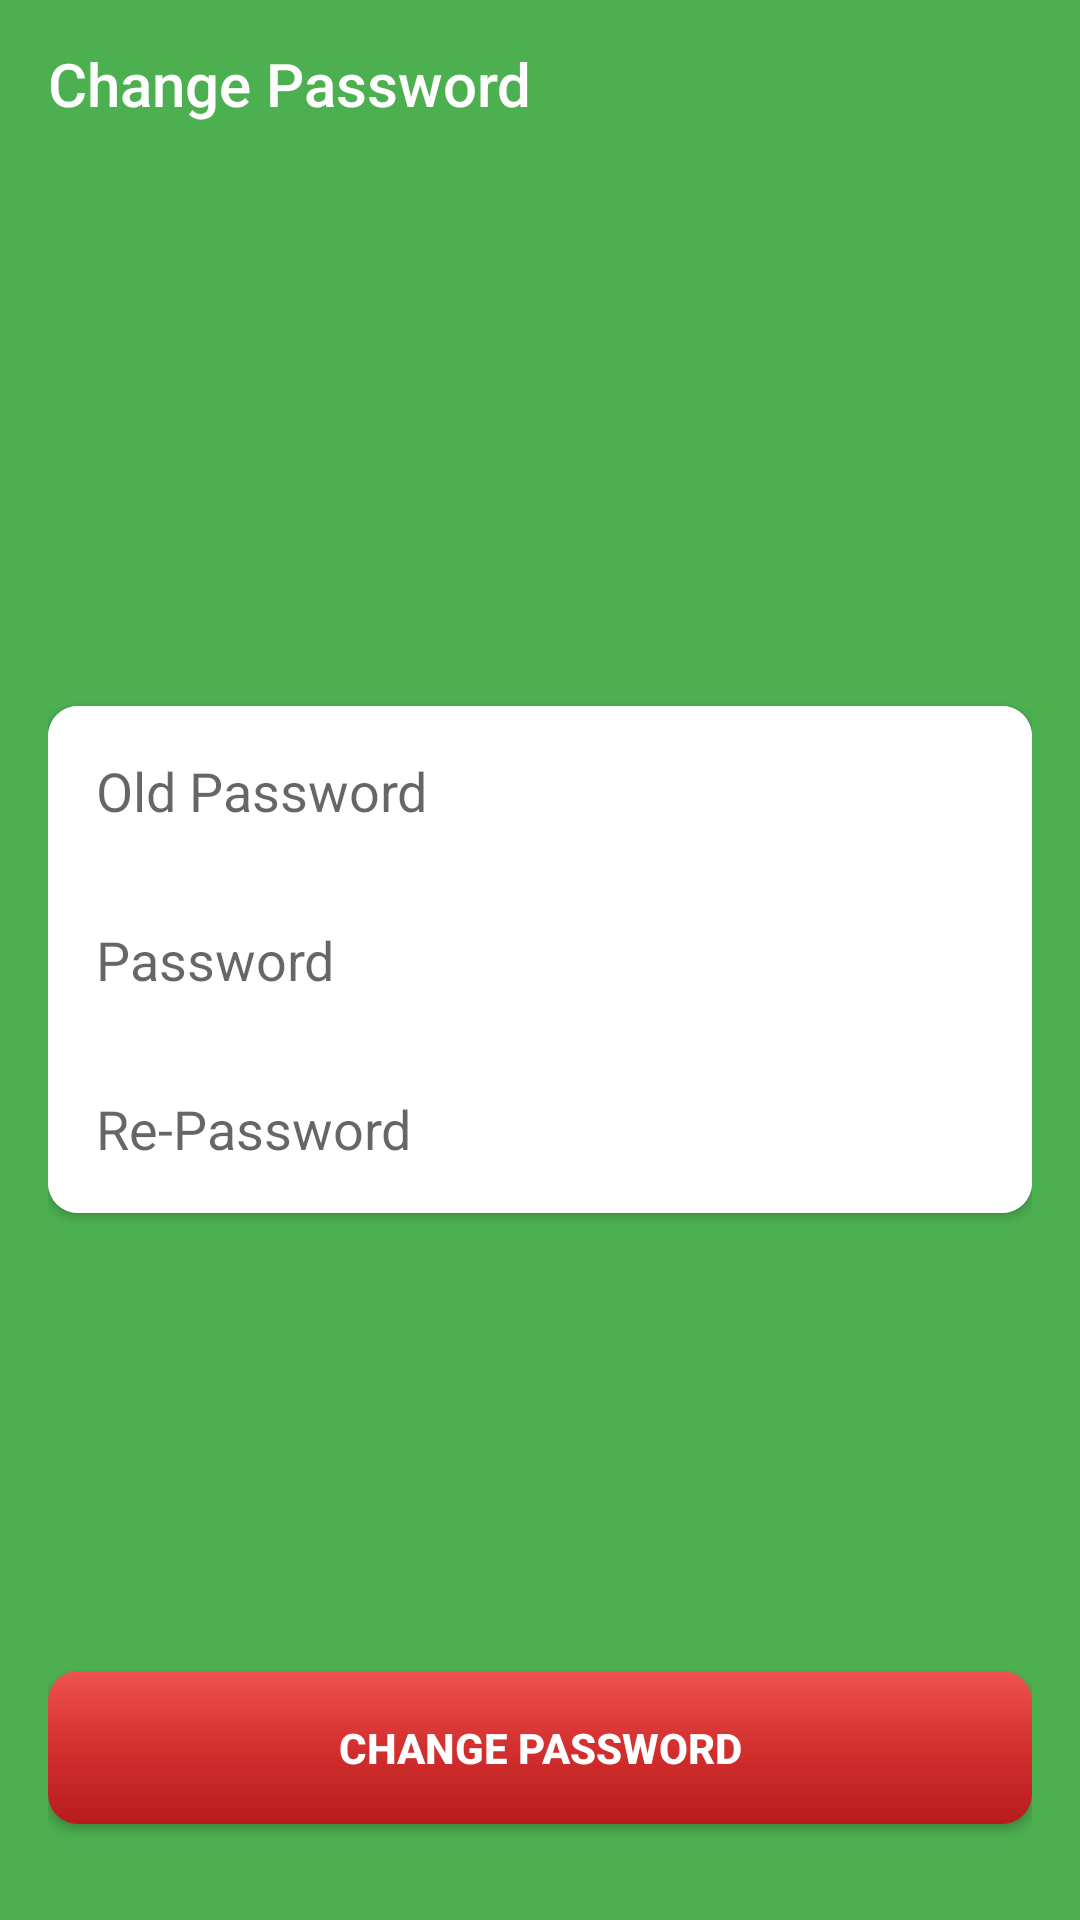

Reconstruct the res/layout file that produces this screen, plus the resources it refers to.
<!-- AndroidManifest.xml: application theme AppTheme -->
<!-- res/layout/activity_change_password.xml -->
<?xml version="1.0" encoding="utf-8"?>
<RelativeLayout xmlns:android="http://schemas.android.com/apk/res/android"
    xmlns:app="http://schemas.android.com/apk/res-auto"
    xmlns:tools="http://schemas.android.com/tools"
    android:id="@+id/main"
    android:layout_width="match_parent"
    android:layout_height="match_parent"
    android:background="@color/colorPrimary"
    tools:context="com.example.tkkil.phuot.Activities.ChangePasswordActivity">

    <android.support.v7.widget.Toolbar
        android:id="@+id/toolbar"
        android:layout_width="match_parent"
        android:layout_height="wrap_content"
        android:background="@color/colorPrimary"
        android:minHeight="?attr/actionBarSize"
        android:theme="@style/arrow"
        app:navigationIcon="@drawable/ic_chevron_left_black_24dp"
        app:popupTheme="@style/AppTheme.PopupOverlay"
        app:subtitleTextColor="@android:color/white"
        app:title="Change Password"
        app:titleTextColor="@android:color/white" />

    <RelativeLayout
        android:layout_width="match_parent"
        android:layout_height="match_parent"
        android:padding="16dp">

        <android.support.v7.widget.CardView
            android:layout_width="match_parent"
            android:layout_height="wrap_content"
            android:layout_centerInParent="true"
            app:cardCornerRadius="10dp">

            <LinearLayout
                android:layout_width="match_parent"
                android:layout_height="wrap_content"
                android:orientation="vertical">

                <EditText
                    android:id="@+id/edtOldPwd"
                    android:layout_width="match_parent"
                    android:layout_height="wrap_content"
                    android:background="@android:color/white"
                    android:drawablePadding="16dp"
                    android:drawableStart="@drawable/ic_lock_outline_black_24dp"
                    android:hint="@string/old_password"
                    android:inputType="textPassword"
                    android:padding="16dp" />

                <EditText
                    android:id="@+id/edtNewPwd"
                    android:layout_width="match_parent"
                    android:layout_height="wrap_content"
                    android:background="@android:color/white"
                    android:drawablePadding="16dp"
                    android:drawableStart="@drawable/ic_lock_outline_black_24dp"
                    android:hint="@string/password"
                    android:inputType="textPassword"
                    android:padding="16dp" />

                <EditText
                    android:id="@+id/edtRePwd"
                    android:layout_width="match_parent"
                    android:layout_height="wrap_content"
                    android:background="@android:color/white"
                    android:drawablePadding="16dp"
                    android:drawableStart="@drawable/ic_lock_outline_black_24dp"
                    android:hint="@string/re_password"
                    android:inputType="textPassword"
                    android:padding="16dp" />
            </LinearLayout>
        </android.support.v7.widget.CardView>

        <Button
            android:layout_alignParentBottom="true"
            android:id="@+id/btnChangePwd"
            android:layout_width="match_parent"
            android:layout_height="wrap_content"
            android:background="@drawable/background_btn_danger"
            android:foreground="?android:attr/selectableItemBackground"
            android:padding="16dp"
            android:layout_marginBottom="16dp"
            android:text="@string/change_password"
            android:textColor="@android:color/white"
            android:textStyle="bold" />
    </RelativeLayout>
</RelativeLayout>
<!-- resources referenced by this layout -->
<resources>
  <color name="colorPrimary">#4CAF50</color>
  <!-- drawable background_btn_danger (drawable) -->
  <?xml version="1.0" encoding="utf-8"?>
  <shape xmlns:android="http://schemas.android.com/apk/res/android">
      <gradient
          android:angle="90"
          android:type="linear"
          android:useLevel="true"
          android:startColor="#b71c1c"
          android:centerColor="#d32f2f"
          android:endColor="#ef5350" />
      <corners android:radius="10dp"/>
  </shape>
  <string name="change_password">Change Password</string>
  <string name="old_password">Old Password</string>
  <string name="password">Password</string>
  <string name="re_password">Re-Password</string>
  <style name="AppTheme.PopupOverlay" parent="ThemeOverlay.AppCompat.Light" />
  <style name="arrow">
          <item name="android:textColorSecondary">@android:color/white</item>
      </style>
  <style name="AppTheme" parent="Theme.AppCompat.Light.NoActionBar">
          
          <item name="colorPrimary">@color/colorPrimary</item>
          <item name="colorPrimaryDark">@color/colorPrimaryDark</item>
          <item name="colorAccent">@color/colorAccent</item>
      </style>
  <color name="colorPrimaryDark">#388E3C</color>
  <color name="colorAccent">#8BC34A</color>
</resources>
